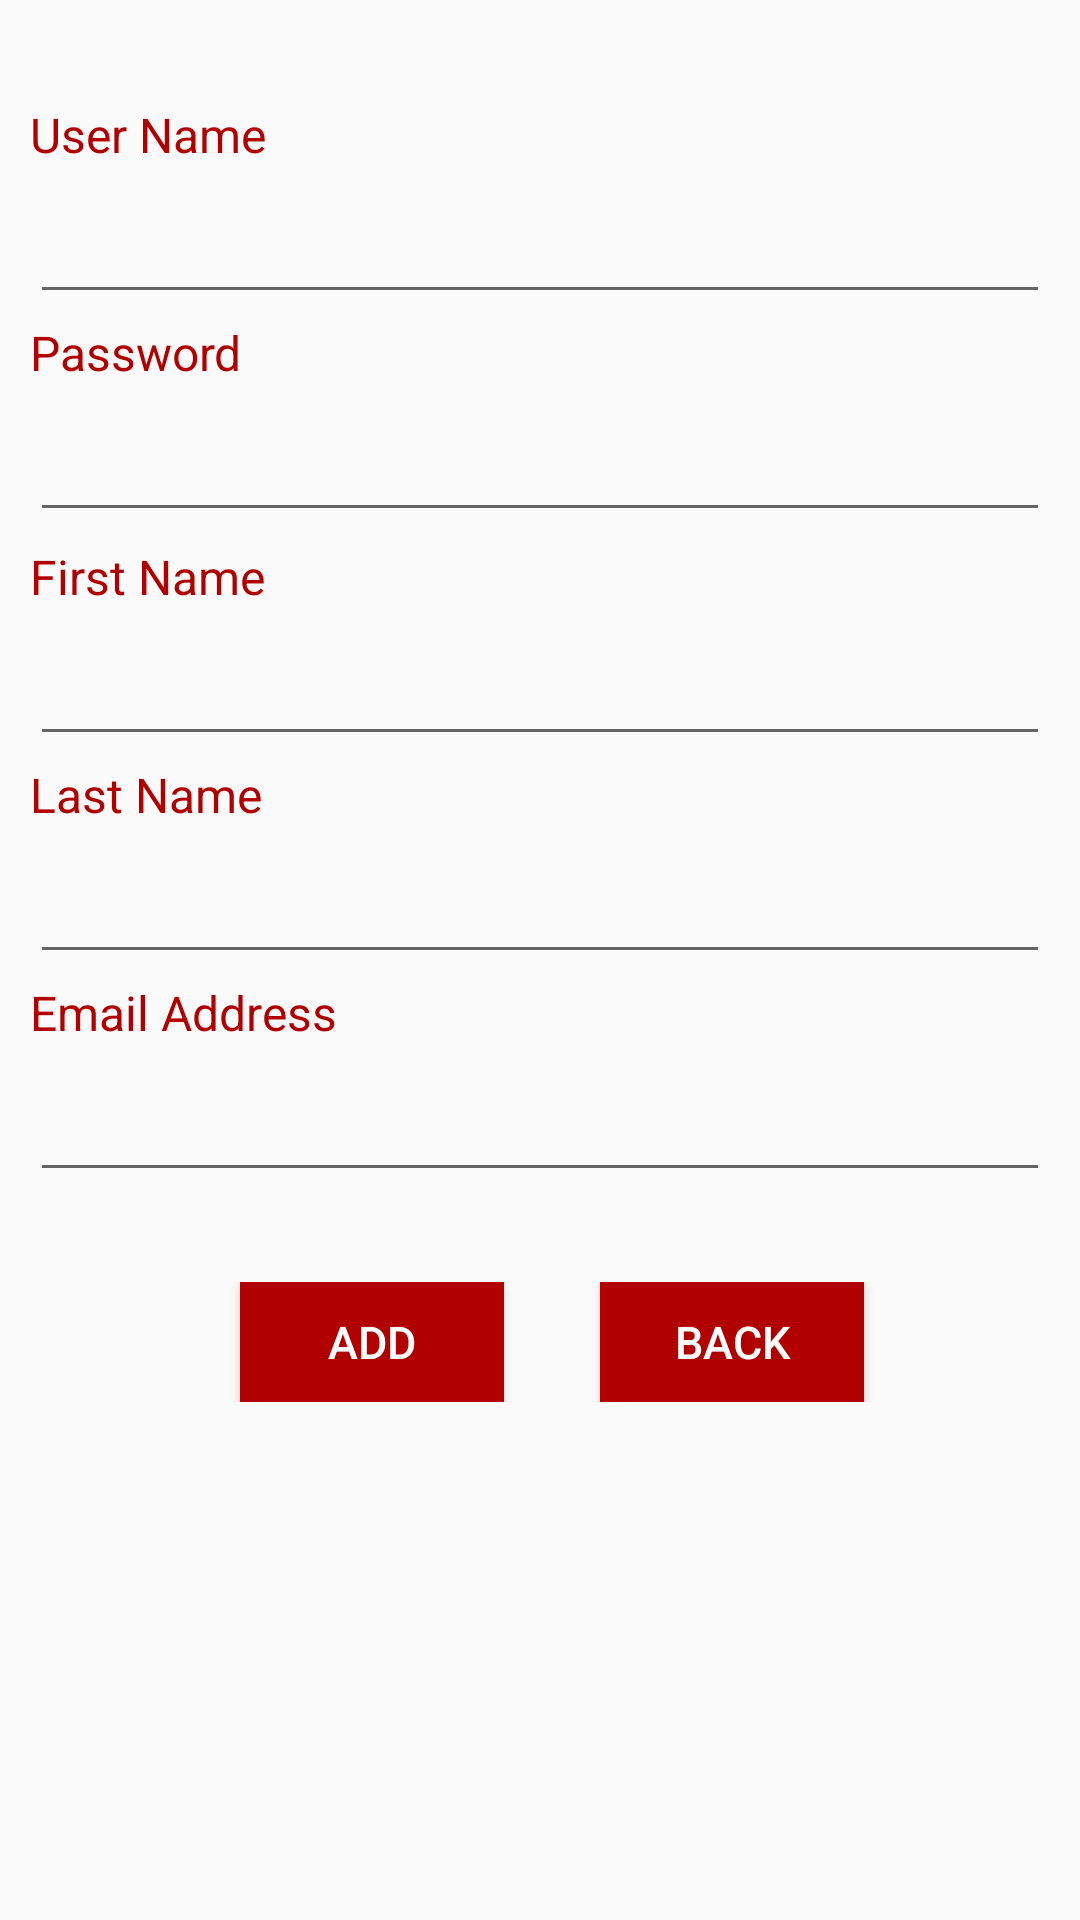

Here is an Android app screen rendered from its layout file. Give the layout XML and the strings, colors and styles it references.
<!-- AndroidManifest.xml: application theme AppTheme -->
<!-- res/layout/activity_add_new_user.xml -->
<?xml version="1.0" encoding="utf-8"?>
<LinearLayout xmlns:android="http://schemas.android.com/apk/res/android"
    android:orientation="vertical" android:layout_width="match_parent"
    android:layout_height="match_parent">
    <LinearLayout
        android:layout_width="match_parent"
        android:layout_height="wrap_content"
        android:gravity="center"
        android:layout_marginTop="30dp"
        android:orientation="horizontal">
        <LinearLayout
            style="@style/LinearLayout"
            android:paddingTop="4dp">
            <TextView
                style="@style/TextView"
                android:text="@string/user_name" />
        </LinearLayout>
    </LinearLayout>
    <LinearLayout
        android:layout_width="match_parent"
        android:layout_height="wrap_content"
        android:gravity="center"
        android:orientation="horizontal">
        <LinearLayout
            style="@style/LinearLayout"
            android:layout_marginLeft="10dp"
            android:layout_marginRight="10dp"
            android:paddingTop="5dp"
            android:weightSum="1">
            <EditText
                android:id ="@+id/user_name_value"
                style="@style/EditTextN"
                android:ems="10"
                android:inputType="text"
                android:imeOptions="actionDone"/>
        </LinearLayout>
    </LinearLayout>
    <LinearLayout
        android:layout_width="match_parent"
        android:layout_height="wrap_content"
        android:gravity="center"
        android:orientation="horizontal">
        <LinearLayout
            style="@style/LinearLayout"
            android:paddingTop="2dp">
            <TextView
                style="@style/TextView"
                android:text="@string/password_legend" />
        </LinearLayout>
    </LinearLayout>
    <LinearLayout
        android:layout_width="match_parent"
        android:layout_height="wrap_content"
        android:gravity="center"
        android:orientation="horizontal">
        <LinearLayout
            style="@style/LinearLayout"
            android:weightSum="1"
            android:paddingTop="5dp"
            android:layout_marginLeft="10dp"
            android:layout_marginRight="10dp">
            <EditText
                android:id = "@+id/password_value"
                style="@style/EditTextN"
                android:inputType="textPassword" />
        </LinearLayout>
    </LinearLayout>

    <LinearLayout
        android:layout_width="match_parent"
        android:layout_height="wrap_content"
        android:gravity="center"
        android:orientation="horizontal">
        <LinearLayout
            style="@style/LinearLayout"
            android:paddingTop="4dp">
            <TextView
                style="@style/TextView"
                android:text="@string/firstname"/>
        </LinearLayout>
    </LinearLayout>
    <LinearLayout
        android:layout_width="match_parent"
        android:layout_height="wrap_content"
        android:gravity="center"
        android:orientation="horizontal">
        <LinearLayout
            style="@style/LinearLayout"
            android:layout_marginLeft="10dp"
            android:layout_marginRight="10dp"
            android:paddingTop="5dp"
            android:weightSum="1">
            <EditText
                android:id ="@+id/first_name_value"
                style="@style/EditTextN"
                android:ems="10"
                android:inputType="text"
                android:imeOptions="actionDone"/>
        </LinearLayout>
    </LinearLayout>
    <LinearLayout
        android:layout_width="match_parent"
        android:layout_height="wrap_content"
        android:gravity="center"
        android:orientation="horizontal">
        <LinearLayout
            style="@style/LinearLayout"
            android:paddingTop="2dp">
            <TextView
                style="@style/TextView"
                android:text="@string/lastname" />
        </LinearLayout>
    </LinearLayout>
    <LinearLayout
        android:layout_width="match_parent"
        android:layout_height="wrap_content"
        android:gravity="center"
        android:orientation="horizontal">
        <LinearLayout
            style="@style/LinearLayout"
            android:weightSum="1"
            android:paddingTop="5dp"
            android:layout_marginLeft="10dp"
            android:layout_marginRight="10dp">
            <EditText
                android:id ="@+id/last_name_value"
                style="@style/EditTextN"
                android:inputType="text" />
        </LinearLayout>
    </LinearLayout>

    <LinearLayout
        android:layout_width="match_parent"
        android:layout_height="wrap_content"
        android:gravity="center"
        android:orientation="horizontal">
        <LinearLayout
            style="@style/LinearLayout"
            android:weightSum="1"
            android:paddingTop="2dp">
            <TextView
                style="@style/TextView"
                android:text="@string/email_address" />
        </LinearLayout>
    </LinearLayout>
    <LinearLayout
        android:layout_width="match_parent"
        android:layout_height="wrap_content"
        android:gravity="center"
        android:orientation="horizontal">
        <LinearLayout
            style="@style/LinearLayout"
            android:paddingTop="5dp"
            android:layout_marginLeft="10dp"
            android:layout_marginRight="10dp"
            android:weightSum="1">
            <EditText
                android:id ="@+id/email_value"
                style="@style/EditTextN" />
        </LinearLayout>
    </LinearLayout>

    <LinearLayout
        android:layout_width="match_parent"
        android:layout_height="wrap_content"
        android:gravity="center"
        android:orientation="horizontal">
        <LinearLayout
            style="@style/LinearLayout"
            android:paddingTop="30dp"
            android:weightSum="1">
            <Button
                android:id ="@+id/user_add_button"
                style="@style/Button"
                android:layout_marginLeft="80dp"
                android:onClick="newUserCreate"
                android:text="ADD"
                android:visibility="visible" />
        </LinearLayout>
        <LinearLayout
            style="@style/LinearLayout"
            android:paddingTop="30dp"
            android:weightSum="1">
            <Button
                style="@style/Button"
                android:onClick="goBack"
                android:text="Back"
                android:layout_marginLeft="20dp"/>
        </LinearLayout>
    </LinearLayout>
</LinearLayout>
<!-- resources referenced by this layout -->
<resources>
  <string name="email_address">Email Address</string>
  <string name="firstname">First Name</string>
  <string name="lastname">Last Name</string>
  <string name="password_legend">Password</string>
  <string name="user_name">User Name</string>
  <style name="Button" parent="@android:style/TextAppearance">
          <item name="android:layout_width">wrap_content</item>
          <item name="android:layout_height">40dp</item>
          <item name="android:background">@color/colorMotto</item>
          <item name="android:textSize">15dp</item>
          <item name="android:layout_gravity">center_vertical|center_horizontal</item>
          <item name="android:orientation">horizontal</item>
          <item name="android:textColor">@color/white</item>
      </style>
  <style name="EditTextN" parent="@android:style/TextAppearance">
          <item name="android:layout_width">wrap_content</item>
          <item name="android:layout_height">wrap_content</item>
          <item name="android:layout_weight">1</item>
          <item name="android:textSize">20dp</item>
          <item name="android:layout_gravity">left</item>
          <item name="android:imeOptions">actionDone</item>
      </style>
  <style name="LinearLayout" parent="@android:style/TextAppearance">
          <item name="android:layout_width">0dp</item>
          <item name="android:layout_height">wrap_content</item>
          <item name="android:layout_weight">1</item>
          <item name="android:background">?attr/selectableItemBackgroundBorderless</item>
          <item name="android:orientation">horizontal</item>
      </style>
  <style name="TextView" parent="@android:style/TextAppearance">
          <item name="android:layout_width">match_parent</item>
          <item name="android:layout_height">wrap_content</item>
          <item name="android:layout_marginLeft">10dp</item>
          <item name="android:textColor">@color/colorMotto</item>
      </style>
  <style name="AppTheme" parent="Theme.AppCompat.Light.DarkActionBar">
          
          <item name="colorPrimary">@color/colorPrimary</item>
          <item name="colorPrimaryDark">@color/colorPrimaryDark</item>
          <item name="colorAccent">@color/colorAccent</item>
      </style>
  <color name="colorMotto">#B00000</color>
  <color name="white">#FFFFFF</color>
  <color name="colorPrimary">#B22222</color>
  <color name="colorPrimaryDark">#B00000</color>
  <color name="colorAccent">#FF4081</color>
</resources>
